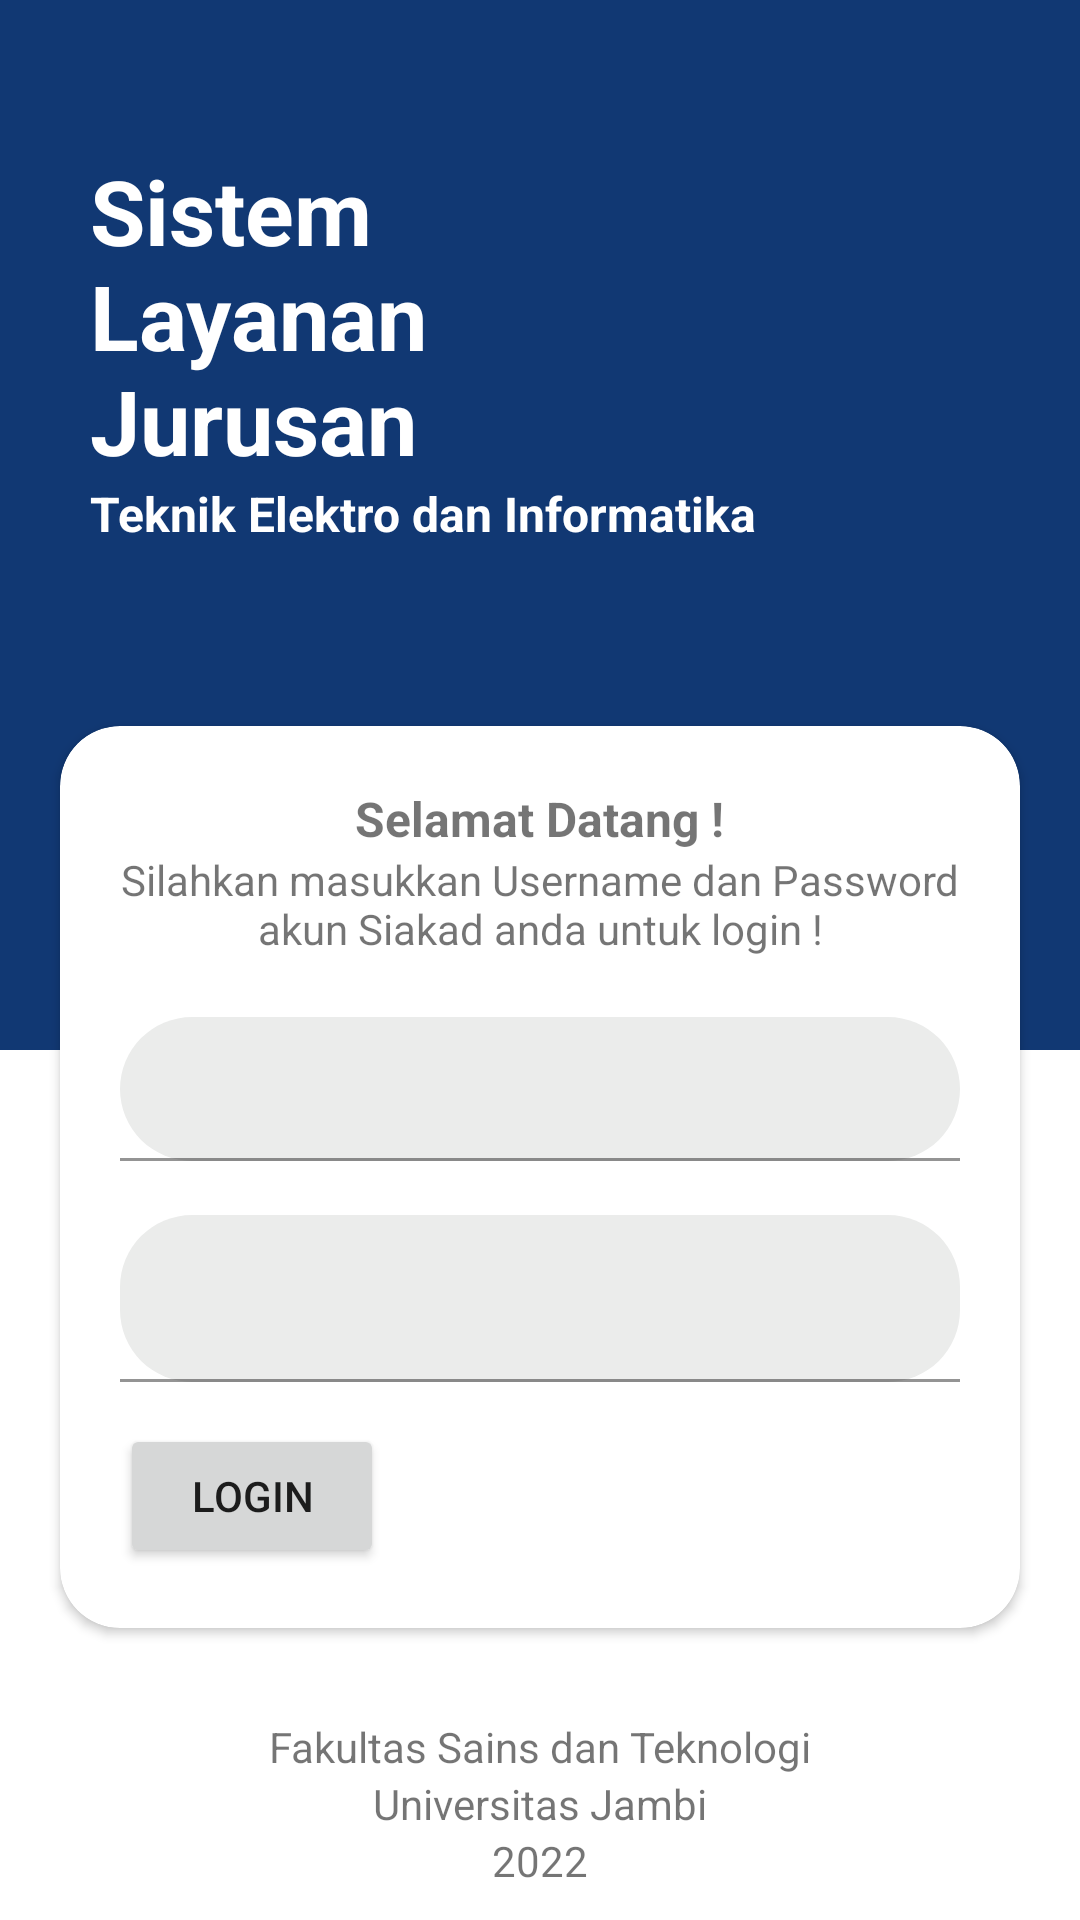

This screen was rendered from an Android layout file. Write that file and the resources it references.
<!-- AndroidManifest.xml: application theme Theme.Jurusan -->
<!-- res/layout/activity_login.xml -->
<?xml version="1.0" encoding="utf-8"?>
<androidx.constraintlayout.widget.ConstraintLayout xmlns:android="http://schemas.android.com/apk/res/android"
    xmlns:app="http://schemas.android.com/apk/res-auto"
    xmlns:tools="http://schemas.android.com/tools"
    android:layout_width="match_parent"
    android:layout_height="match_parent"
    tools:context=".ui.login.LoginActivity">

    <FrameLayout
        android:id="@+id/frameLayout2"
        android:layout_width="match_parent"
        android:layout_height="350dp"
        android:background="@color/primary"
        app:layout_constraintEnd_toEndOf="parent"
        app:layout_constraintStart_toStartOf="parent"
        app:layout_constraintTop_toTopOf="parent" />

    <TextView
        android:id="@+id/textView"
        style="@style/Text.Large"
        android:layout_width="0dp"
        android:layout_height="wrap_content"
        android:layout_marginStart="30dp"
        android:layout_marginTop="50dp"
        android:layout_marginEnd="30dp"
        android:text="@string/app_name_long"
        android:textColor="@color/white"
        android:textSize="30sp"
        app:layout_constraintEnd_toEndOf="parent"
        app:layout_constraintStart_toStartOf="parent"
        app:layout_constraintTop_toTopOf="parent" />

    <TextView
        android:id="@+id/textView2"
        style="@style/Text.Medium"
        android:layout_width="0dp"
        android:layout_height="wrap_content"
        android:layout_marginStart="30dp"
        android:layout_marginEnd="30dp"
        android:text="@string/jurusan"
        android:textColor="@color/white"
        app:layout_constraintEnd_toEndOf="parent"
        app:layout_constraintStart_toStartOf="parent"
        app:layout_constraintTop_toBottomOf="@+id/textView" />

    <androidx.cardview.widget.CardView
        android:id="@+id/cardView2"
        android:layout_width="match_parent"
        android:layout_height="wrap_content"
        android:layout_marginHorizontal="20dp"
        android:layout_marginTop="60dp"
        app:cardCornerRadius="20dp"
        app:layout_constraintEnd_toEndOf="parent"
        app:layout_constraintStart_toStartOf="parent"
        app:layout_constraintTop_toBottomOf="@+id/textView2">

        <LinearLayout
            android:layout_width="match_parent"
            android:layout_height="wrap_content"
            android:orientation="vertical"
            android:padding="20dp">

            <TextView
                style="@style/Text.Medium"
                android:layout_width="wrap_content"
                android:layout_height="wrap_content"
                android:layout_gravity="center"
                android:gravity="center"
                android:text="@string/welcome" />

            <TextView
                style="@style/Text.Regular"
                android:layout_width="wrap_content"
                android:layout_height="wrap_content"
                android:layout_gravity="center"
                android:gravity="center"
                android:text="@string/desc_login" />

            <com.google.android.material.textfield.TextInputLayout
                android:layout_width="match_parent"
                android:id="@+id/t_layout_username"
                android:layout_marginBottom="6dp"
                android:layout_height="wrap_content">
                <com.google.android.material.textfield.TextInputEditText
                    android:id="@+id/et_username"
                    android:layout_width="match_parent"
                    android:layout_height="wrap_content"
                    android:background="@drawable/bg_input"
                    android:height="48dp"
                    android:layout_marginTop="20dp"/>
            </com.google.android.material.textfield.TextInputLayout>

            <com.google.android.material.textfield.TextInputLayout
                android:layout_width="match_parent"
                android:id="@+id/t_layout_password"
                android:layout_marginBottom="6dp"
                android:layout_height="wrap_content">
                <com.google.android.material.textfield.TextInputEditText
                    android:id="@+id/et_password"
                    android:layout_width="match_parent"
                    android:layout_height="wrap_content"
                    android:background="@drawable/bg_input"
                    android:height="48dp"
                    android:inputType="textPassword"
                    android:layout_marginTop="12dp" />
            </com.google.android.material.textfield.TextInputLayout>

            <Button
                android:id="@+id/btn_login"
                android:layout_width="wrap_content"
                android:layout_height="wrap_content"
                android:text="@string/login"
                android:layout_marginTop="8dp"/>
        </LinearLayout>

    </androidx.cardview.widget.CardView>

    <TextView
        style="@style/Text.Regular"
        android:id="@+id/fakultas"
        android:layout_width="wrap_content"
        android:layout_height="wrap_content"
        android:layout_marginTop="30dp"
        android:text="@string/fakultas"
        app:layout_constraintEnd_toEndOf="parent"
        app:layout_constraintStart_toStartOf="parent"
        app:layout_constraintTop_toBottomOf="@+id/cardView2" />

    <TextView
        android:id="@+id/universitas"
        style="@style/Text.Regular"
        android:layout_width="wrap_content"
        android:layout_height="wrap_content"
        android:text="@string/universitas"
        app:layout_constraintEnd_toEndOf="parent"
        app:layout_constraintStart_toStartOf="parent"
        app:layout_constraintTop_toBottomOf="@+id/fakultas" />

    <TextView
        android:id="@+id/year"
        style="@style/Text.Regular"
        android:layout_width="wrap_content"
        android:layout_height="wrap_content"
        android:text="@string/year"
        app:layout_constraintEnd_toEndOf="parent"
        app:layout_constraintStart_toStartOf="parent"
        app:layout_constraintTop_toBottomOf="@+id/universitas" />
</androidx.constraintlayout.widget.ConstraintLayout>
<!-- resources referenced by this layout -->
<resources>
  <color name="primary">#113873</color>
  <color name="white">#FFFFFFFF</color>
  <!-- drawable bg_input (drawable) -->
  <?xml version="1.0" encoding="utf-8"?>
  <shape xmlns:android="http://schemas.android.com/apk/res/android"
      android:shape="rectangle">
      <solid android:color="@color/input"/>
      <corners android:radius="24dp"/>
  </shape>
  <string name="app_name_long">Sistem \nLayanan \nJurusan</string>
  <string name="desc_login">Silahkan masukkan Username dan Password akun Siakad anda untuk login !</string>
  <string name="fakultas">Fakultas Sains dan Teknologi</string>
  <string name="jurusan">Teknik Elektro dan Informatika</string>
  <string name="login">Login</string>
  <string name="universitas">Universitas Jambi</string>
  <string name="welcome">Selamat Datang !</string>
  <string name="year">2022</string>
  <style name="Text.Large">
          <item name="android:textStyle">bold</item>
          <item name="android:textSize">20sp</item>
          <item name="fontFamily">@font/poppins_semibold</item>
      </style>
  <style name="Text.Medium">
          <item name="android:textSize">16sp</item>
          <item name="android:textStyle">bold</item>
          <item name="fontFamily">@font/merriweather_sans</item>
      </style>
  <style name="Text.Regular">
          <item name="android:textSize">14sp</item>
          <item name="fontFamily">@font/merriweather_sans</item>
      </style>
  <style name="Theme.Jurusan" parent="Theme.MaterialComponents.DayNight.DarkActionBar">
          
          <item name="colorPrimary">@color/primary</item>
          <item name="colorPrimaryVariant">@color/purple_700</item>
          <item name="colorOnPrimary">@color/white</item>
          
          <item name="colorSecondary">@color/teal_200</item>
          <item name="colorSecondaryVariant">@color/teal_700</item>
          <item name="colorOnSecondary">@color/black</item>
          
          <item name="android:statusBarColor" tools:targetApi="l">?attr/colorPrimaryVariant</item>
          
      </style>
  <color name="input">#EBECEB</color>
  <color name="purple_700">#FF3700B3</color>
  <color name="teal_200">#FF03DAC5</color>
  <color name="teal_700">#FF018786</color>
  <color name="black">#FF000000</color>
</resources>
